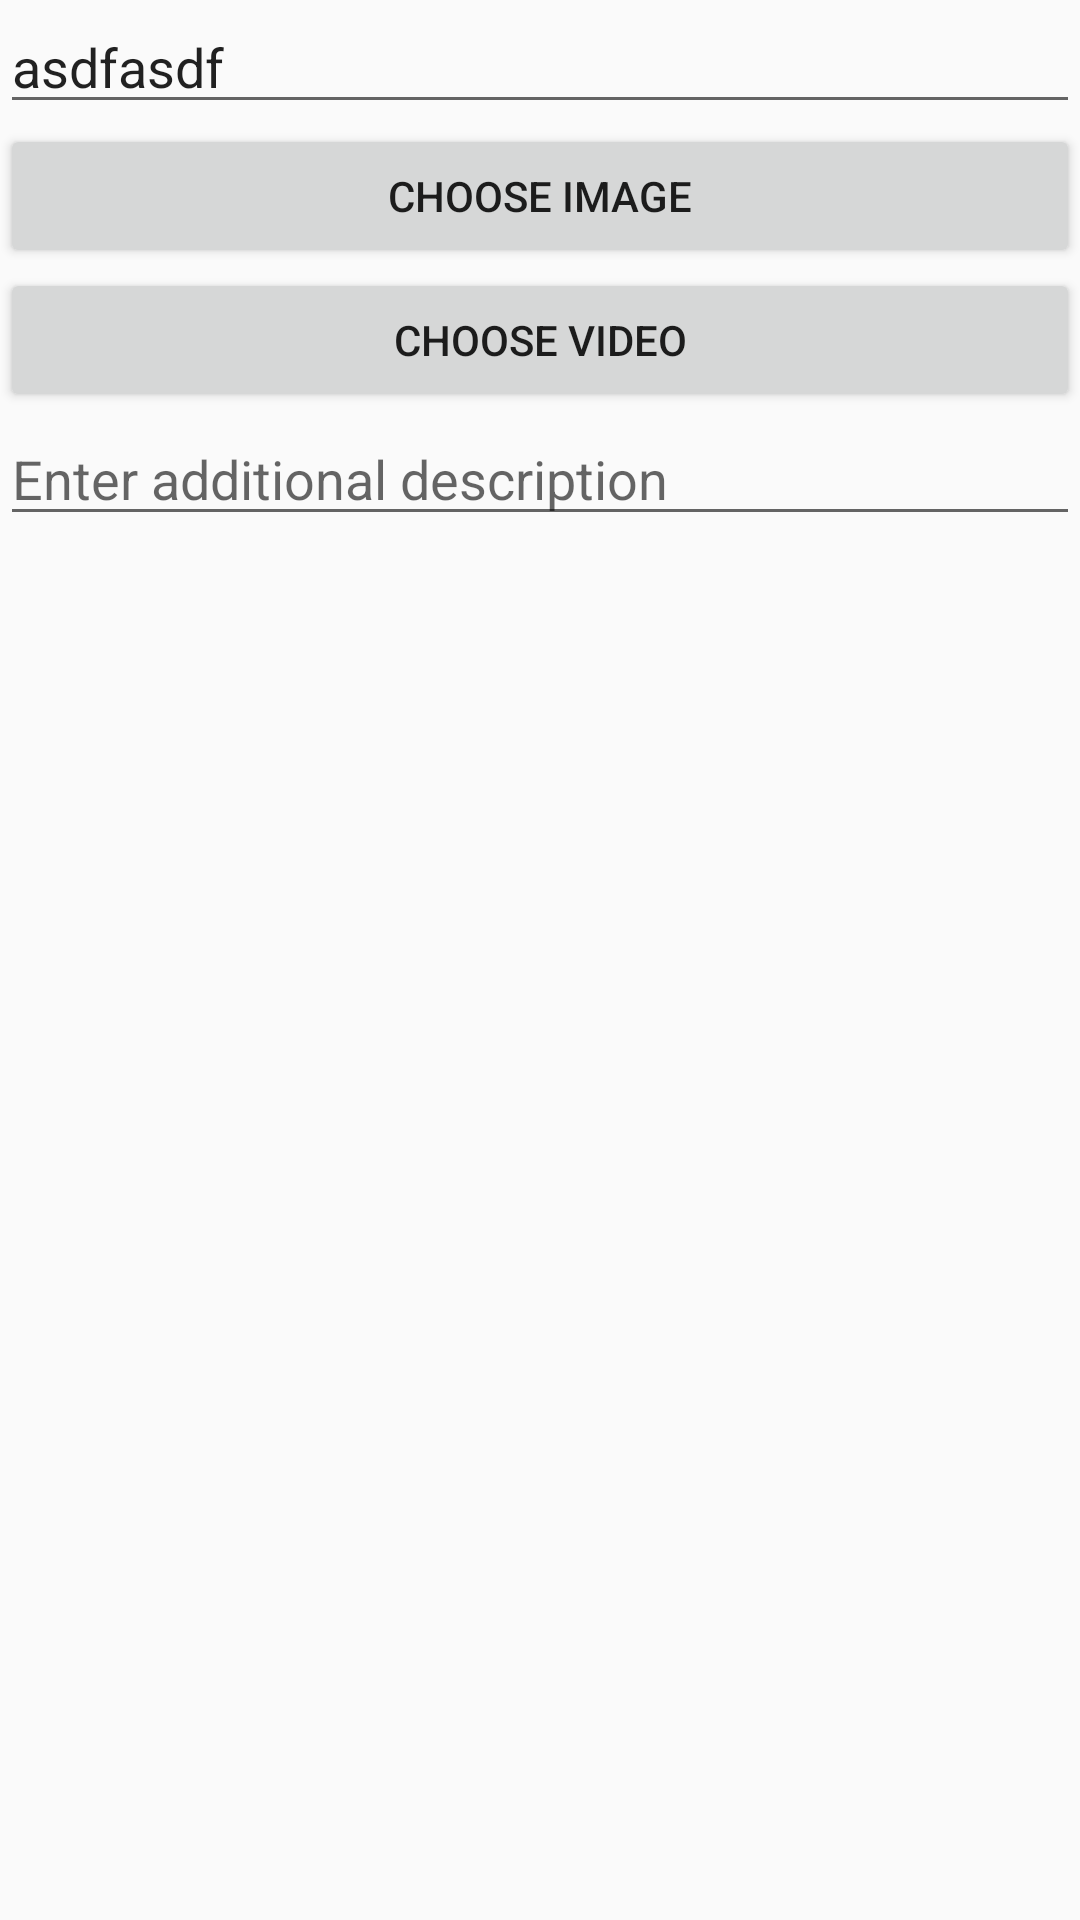

Android layout source for this screen:
<!-- AndroidManifest.xml: application theme AppTheme -->
<!-- res/layout/enter_data_dialog.xml -->
<?xml version="1.0" encoding="utf-8"?>
<LinearLayout xmlns:android="http://schemas.android.com/apk/res/android"
    android:orientation="vertical" android:layout_width="match_parent"
    android:layout_height="match_parent">
    <EditText
        android:id="@+id/edit_name"
        android:layout_width="match_parent"
        android:layout_height="wrap_content"
        android:hint="Enter name"
        android:text="asdfasdf"/>

    <Button
        android:id="@+id/edit_image"
        android:layout_width="match_parent"
        android:layout_height="wrap_content"
        android:text="Choose image"/>
    <Button
        android:id="@+id/edit_video"
        android:layout_width="match_parent"
        android:layout_height="wrap_content"
        android:text="Choose video"/>

    <EditText
        android:id="@+id/edit_description"
        android:hint="Enter additional description"
        android:layout_width="match_parent"
        android:layout_height="wrap_content"/>


</LinearLayout>
<!-- resources referenced by this layout -->
<resources>
  <style name="AppTheme" parent="Theme.AppCompat.Light.NoActionBar">
          
          <item name="colorPrimary">@color/colorPrimary</item>
          <item name="colorPrimaryDark">@color/colorPrimaryDark</item>
          <item name="colorAccent">@color/colorAccent</item>
      </style>
  <color name="colorPrimary">#14333745</color>
  <color name="colorPrimaryDark">#14333745</color>
  <color name="colorAccent">#F44336</color>
</resources>
